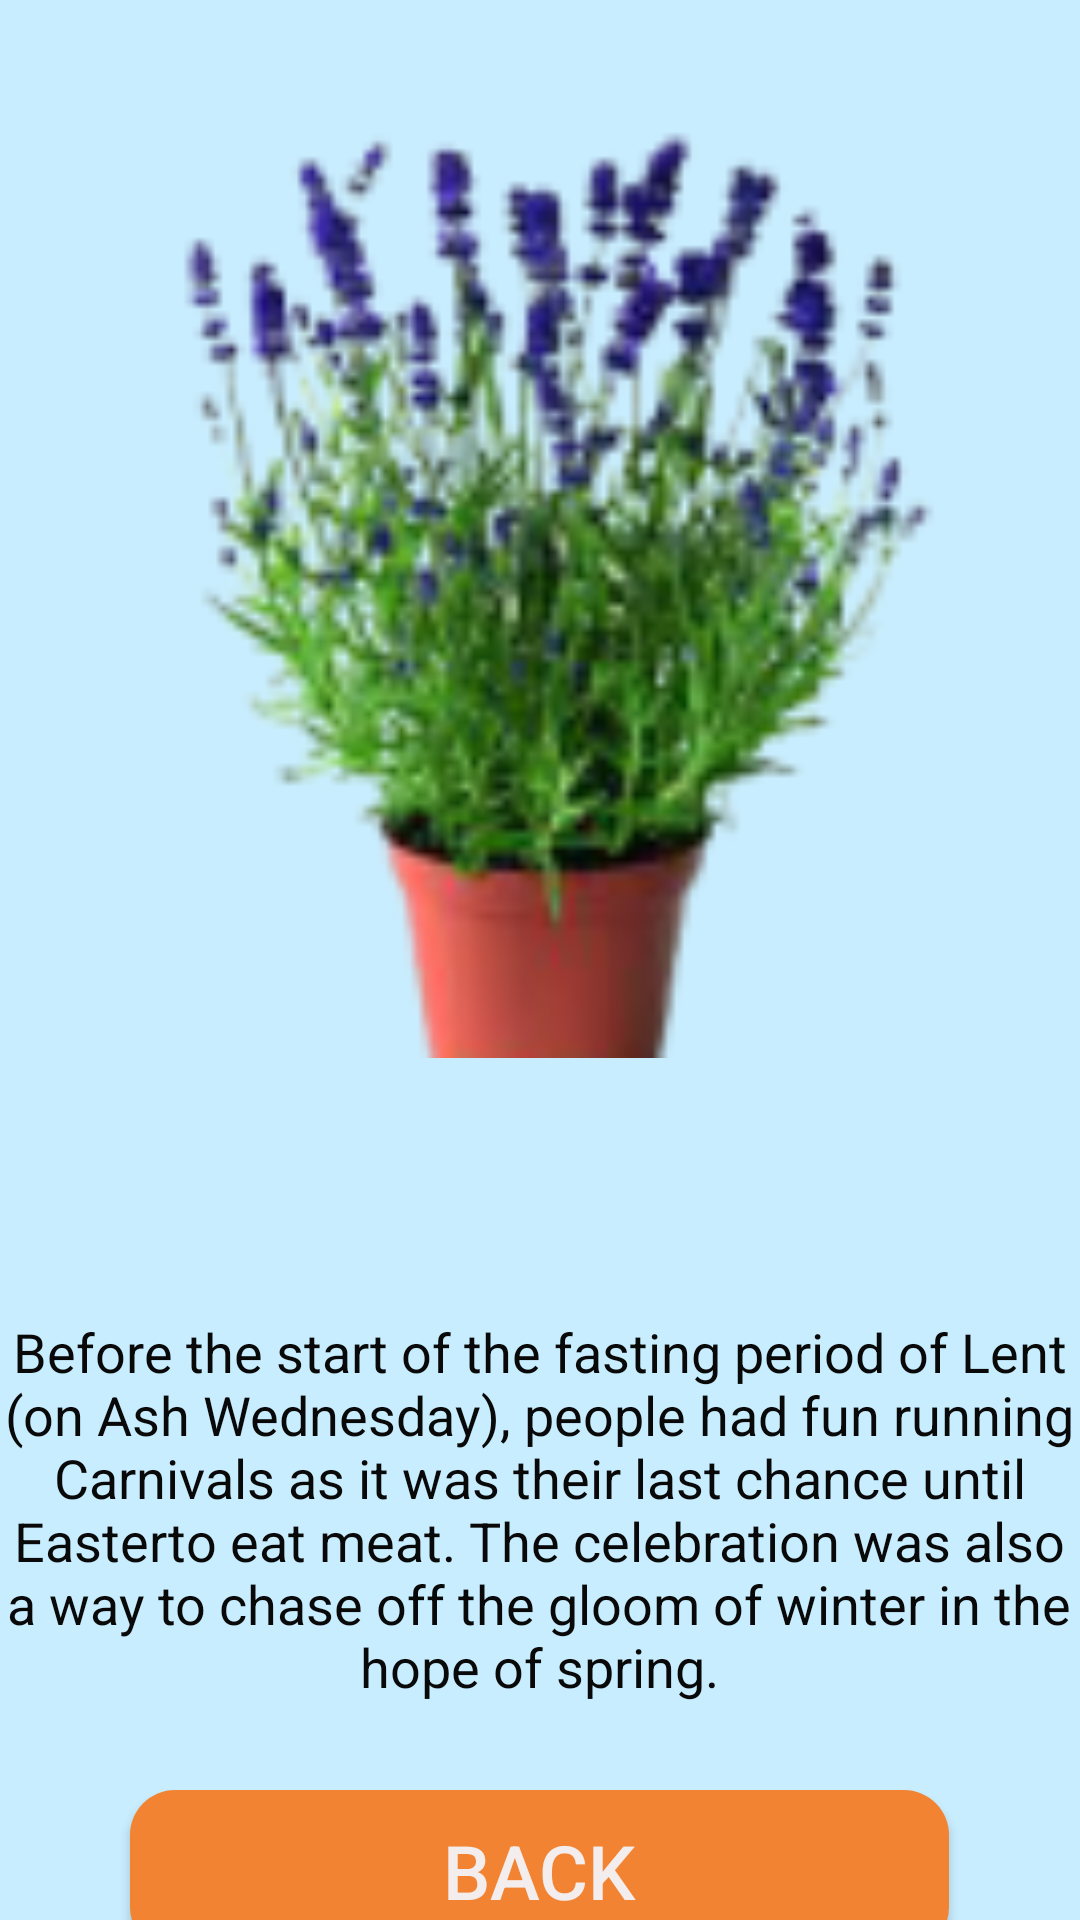

This screen was rendered from an Android layout file. Write that file and the resources it references.
<!-- AndroidManifest.xml: application theme Theme.Bai3_1 -->
<!-- res/layout/activity_giao_dien34.xml -->
<?xml version="1.0" encoding="utf-8"?>
<androidx.constraintlayout.widget.ConstraintLayout xmlns:android="http://schemas.android.com/apk/res/android"
    xmlns:app="http://schemas.android.com/apk/res-auto"
    xmlns:tools="http://schemas.android.com/tools"
    android:layout_width="match_parent"
    android:layout_height="match_parent"
    android:background="#C8EDFE"
    tools:context=".GiaoDien3_4">

    <ImageView
        android:id="@+id/imageView8"
        android:layout_width="310dp"
        android:layout_height="363dp"
        android:layout_marginTop="16dp"
        android:transitionName="fade1"
        app:layout_constraintEnd_toEndOf="parent"
        app:layout_constraintHorizontal_bias="0.495"
        app:layout_constraintStart_toStartOf="parent"
        app:layout_constraintTop_toTopOf="parent"
        app:srcCompat="@drawable/cay1" />

    <TextView
        android:id="@+id/textView13"
        android:layout_width="359dp"
        android:layout_height="208dp"
        android:layout_marginTop="20dp"
        android:gravity="center"
        android:text="Before the start of the fasting period of Lent (on Ash Wednesday), people had fun running Carnivals as it was their last chance until Easterto eat meat. The celebration was also a way to chase off the gloom of winter in the hope of spring."
        android:textColor="#090909"
        android:textSize="18sp"
        app:layout_constraintEnd_toEndOf="parent"
        app:layout_constraintHorizontal_bias="0.428"
        app:layout_constraintStart_toStartOf="parent"
        app:layout_constraintTop_toBottomOf="@+id/imageView8" />

    <Button
        android:id="@+id/btnBack2"
        android:layout_width="273dp"
        android:layout_height="54dp"
        android:background="@drawable/button_background1"
        android:text="BACK"
        android:textColor="#F4EDED"
        android:textSize="25sp"
        app:layout_constraintBottom_toBottomOf="parent"
        app:layout_constraintEnd_toEndOf="parent"
        app:layout_constraintHorizontal_bias="0.498"
        app:layout_constraintStart_toStartOf="parent"
        app:layout_constraintTop_toBottomOf="@+id/textView13" />
</androidx.constraintlayout.widget.ConstraintLayout>
<!-- resources referenced by this layout -->
<resources>
  <!-- drawable button_background1 (drawable) -->
  <?xml version="1.0" encoding="utf-8"?>
  <shape android:shape="rectangle" xmlns:android="http://schemas.android.com/apk/res/android">
      <solid android:color="#F18332"></solid>
      <corners android:radius="15dp"></corners>
  </shape>
  <!-- drawable cay1: png bitmap (drawable-v24, 25381 bytes) -->
  <style name="Theme.Bai3_1" parent="Theme.MaterialComponents.DayNight.DarkActionBar">
          
          <item name="colorPrimary">@color/purple_500</item>
          <item name="colorPrimaryVariant">@color/purple_700</item>
          <item name="colorOnPrimary">@color/white</item>
          
          <item name="colorSecondary">@color/teal_200</item>
          <item name="colorSecondaryVariant">@color/teal_700</item>
          <item name="colorOnSecondary">@color/black</item>
          
          <item name="android:statusBarColor" tools:targetApi="l">?attr/colorPrimaryVariant</item>
          
      </style>
  <!-- not gathered from this repository: default colours our renderer supplied (Android Studio template values) -->
  <color name="purple_500">#FF6200EE</color>
  <color name="purple_700">#FF3700B3</color>
  <color name="teal_200">#FF03DAC5</color>
  <color name="teal_700">#FF018786</color>
  <color name="black">#FF000000</color>
  <color name="white">#FFFFFFFF</color>
</resources>
